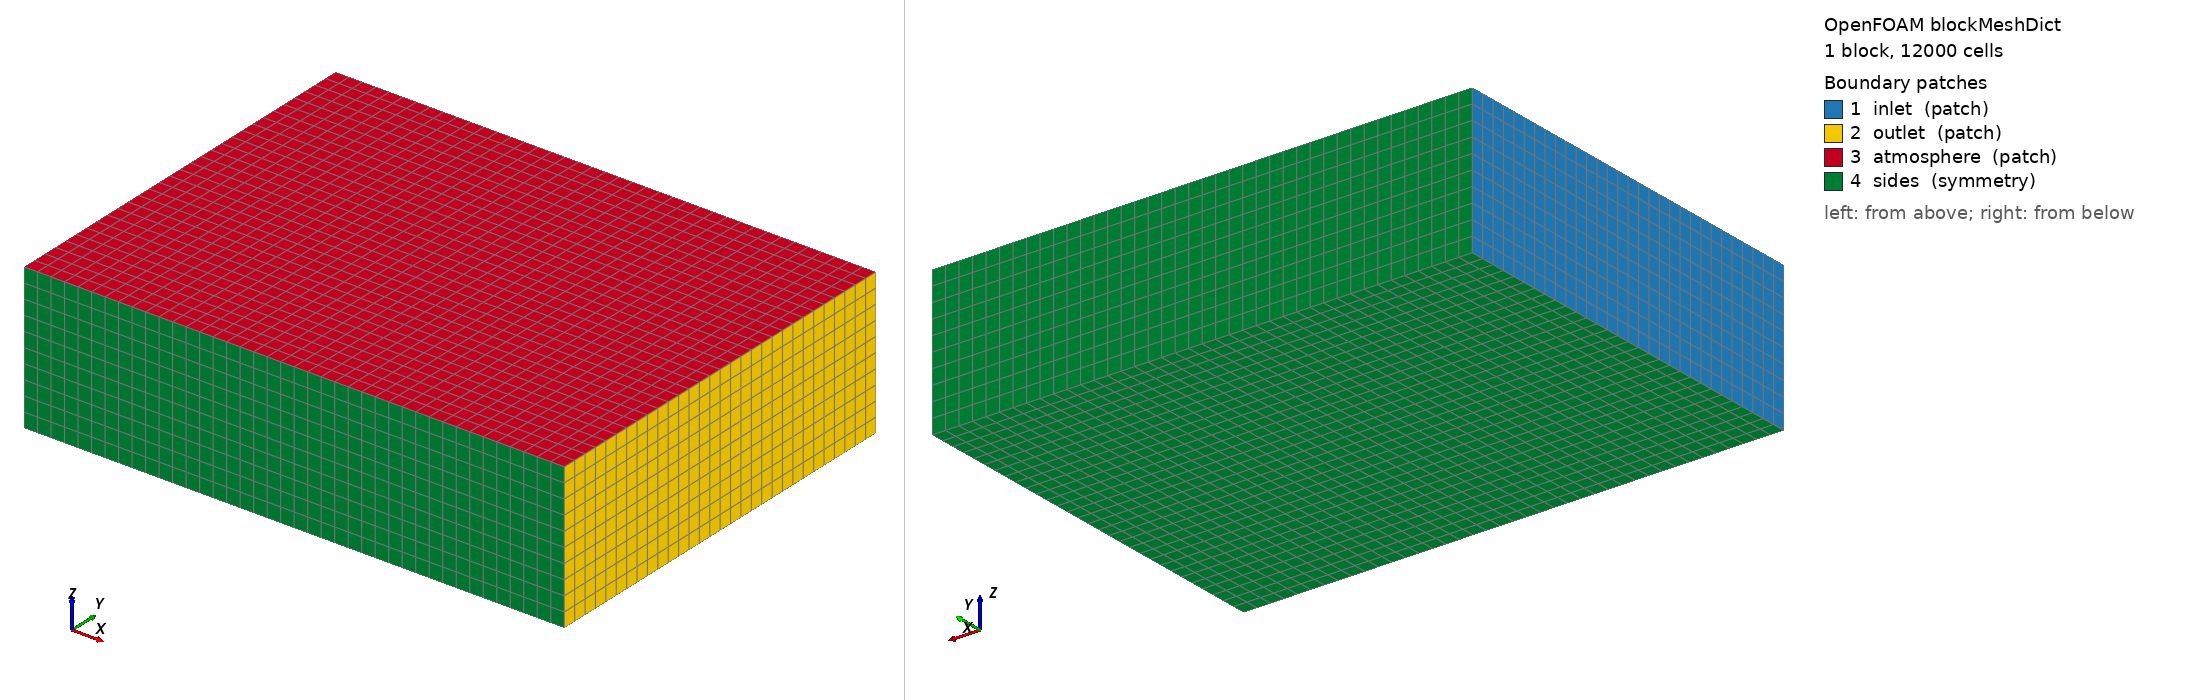

OpenFOAM case: the mesh blockMesh builds from blockMeshDict, 1 block(s), 12000 cells. Boundary patches (legend numbers): 1 inlet (patch), 2 outlet (patch), 3 atmosphere (patch), 4 sides (symmetry). Left view from above one corner, right view from below the opposite corner. Boundary conditions: 0 field file(s) under 0/; 0 of 4 drawn patches have an entry in a shipped field file.

=== system/blockMeshDict ===
/*--------------------------------*- C++ -*----------------------------------*\
|       o        |                                                            |
|    o     o     |  HELYX (R) : Open-source CFD for Enterprise                |
|   o   O   o    |  Version : 4.4.0                                           |
|    o     o     |  ENGYS Ltd. <http://engys.com/>                            |
|       o        |                                                            |
\*---------------------------------------------------------------------------*/
FoamFile
{
    version     2.0;
    format      ascii;
    class       dictionary;
    object      blockMeshDict;
}
// * * * * * * * * * * * * * * * * * * * * * * * * * * * * * * * * * * * * * //

convertToMeters 1;

vertices
(
    (-0.75 -0.75 -0.5)
    ( 1.25 -0.75 -0.5)
    ( 1.25  0.75 -0.5)
    (-0.75  0.75 -0.5)
    (-0.75 -0.75  0.0399)
    ( 1.25 -0.75 0.0399)
    ( 1.25  0.75  0.0399)
    (-0.75  0.75  0.0399)
);

blocks
(
    hex (0 1 2 3 4 5 6 7) (40 30 10) simpleGrading (1 1 1)
);

edges ();

boundary
(
    inlet
    {
        type patch;
        faces
        (
            (0 4 7 3)
        );
    }
    outlet
    {
        type patch;
        faces
        (
            (2 6 5 1)
        );
    }
    atmosphere
    {
        type patch;
        faces
        (
            (4 5 6 7)
        );
    }
    sides
    {
        type symmetry;
        faces
        (
            (1 5 4 0)
            (3 7 6 2)
            (0 3 2 1)
        );
    }
);


// ************************************************************************* //


=== system/controlDict ===
/*--------------------------------*- C++ -*----------------------------------*\
|       o        |                                                            |
|    o     o     |  HELYX (R) : Open-source CFD for Enterprise                |
|   o   O   o    |  Version : 4.4.0                                           |
|    o     o     |  ENGYS Ltd. <http://engys.com/>                            |
|       o        |                                                            |
\*---------------------------------------------------------------------------*/
FoamFile
{
    version     2.0;
    format      ascii;
    class       dictionary;
    object      controlDict;
}
// * * * * * * * * * * * * * * * * * * * * * * * * * * * * * * * * * * * * * //

application     helyxSolve;

startFrom       startTime;

startTime       0;

stopAt          endTime;

endTime         2000;

deltaT          1;

writeControl    timeStep;

writeInterval   100;

purgeWrite      0;

writeFormat     ascii;

writePrecision  10;

writeCompression uncompressed;

timeFormat      general;

timePrecision   6;

graphFormat     raw;

runTimeModifiable yes;

libs            1 ( "" );

adjustTimeStep  no;

writeEndTime    true;

functions
{
    VR
    {
        functionObjectLibs ( "libreport.so" );
        logToFile       true;
        fields          ( U p );
        executeControl  onEnd;
        type            volumeReport;
        regions         ( region0 );
        writeControl    onEnd;
        outputFileFormat tsv;
    }
}


// ************************************************************************* //
